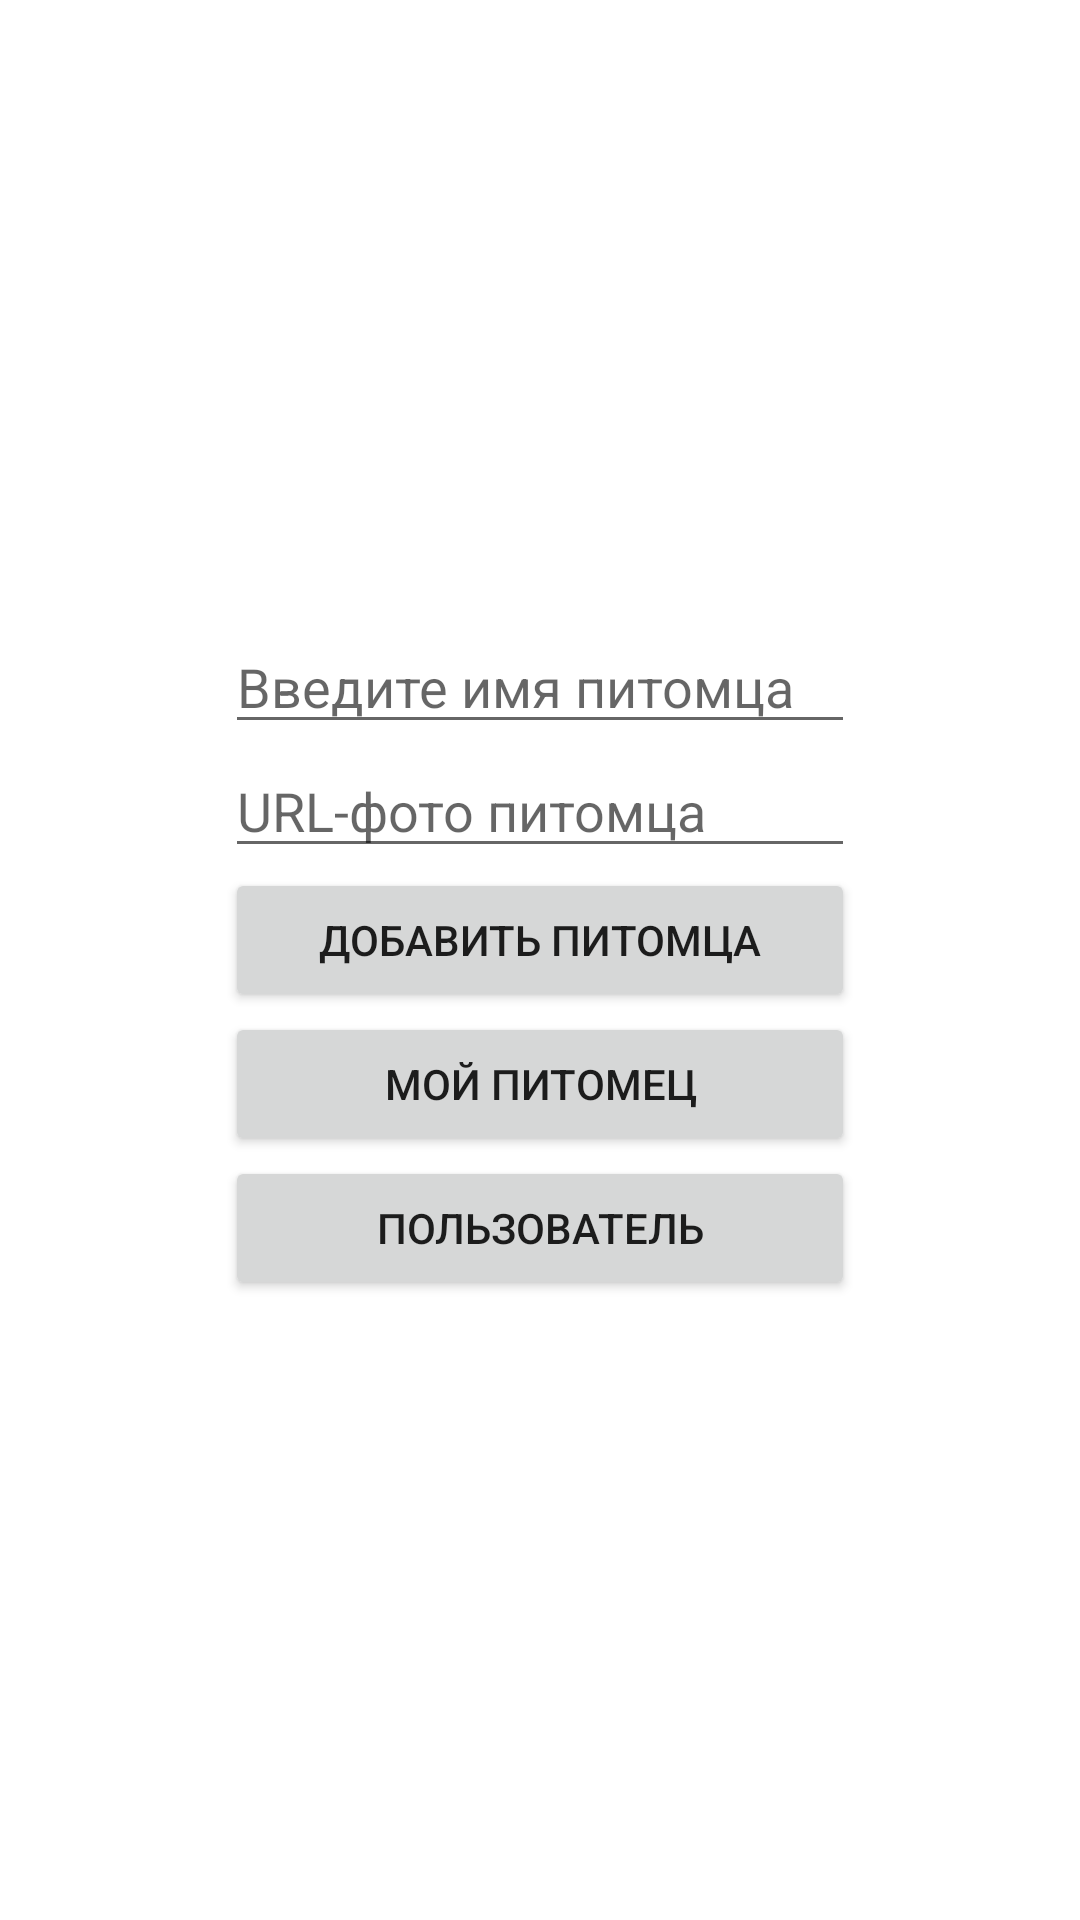

Layout XML and referenced resources for this Android screen:
<!-- AndroidManifest.xml: application theme Theme.Petts -->
<!-- res/layout/startokno.xml -->
<?xml version="1.0" encoding="utf-8"?>
<androidx.constraintlayout.widget.ConstraintLayout xmlns:android="http://schemas.android.com/apk/res/android"
    xmlns:app="http://schemas.android.com/apk/res-auto"
    xmlns:tools="http://schemas.android.com/tools"
    android:layout_width="match_parent"
    android:layout_height="match_parent">

    <LinearLayout
        android:layout_width="wrap_content"
        android:layout_height="wrap_content"
        android:orientation="vertical"
        app:layout_constraintBottom_toBottomOf="parent"
        app:layout_constraintEnd_toEndOf="parent"
        app:layout_constraintStart_toStartOf="parent"
        app:layout_constraintTop_toTopOf="parent">

        <EditText
            android:id="@+id/editTextTextPersonName2"
            android:layout_width="match_parent"
            android:layout_height="wrap_content"
            android:ems="10"
            android:hint="Введите имя питомца"
            android:inputType="textPersonName" />

        <EditText
            android:id="@+id/editTextTextPersonName"
            android:layout_width="match_parent"
            android:layout_height="wrap_content"
            android:ems="10"
            android:hint="URL-фото питомца"
            android:inputType="textPersonName" />

        <Button
            android:id="@+id/soz"
            android:layout_width="match_parent"
            android:layout_height="wrap_content"
            android:text="Добавить питомца" />

        <Button
            android:id="@+id/pit"
            android:layout_width="match_parent"
            android:layout_height="wrap_content"
            android:onClick="moi"
            android:text="Мой питомец" />

        <Button
            android:id="@+id/button"
            android:layout_width="match_parent"
            android:onClick="polzavat"
            android:layout_height="wrap_content"
            android:text="Пользователь" />
    </LinearLayout>

</androidx.constraintlayout.widget.ConstraintLayout>
<!-- resources referenced by this layout -->
<resources>
  <style name="Theme.Petts" parent="Theme.MaterialComponents.DayNight.DarkActionBar">
          
          <item name="colorPrimary">@color/purple_500</item>
          <item name="colorPrimaryVariant">@color/purple_700</item>
          <item name="colorOnPrimary">@color/white</item>
          
          <item name="colorSecondary">@color/teal_200</item>
          <item name="colorSecondaryVariant">@color/teal_700</item>
          <item name="colorOnSecondary">@color/black</item>
          
          <item name="android:statusBarColor">?attr/colorPrimaryVariant</item>
          
      </style>
  <!-- not gathered from this repository: default colours our renderer supplied (Android Studio template values) -->
  <color name="purple_500">#FF6200EE</color>
  <color name="purple_700">#FF3700B3</color>
  <color name="teal_200">#FF03DAC5</color>
  <color name="teal_700">#FF018786</color>
  <color name="black">#FF000000</color>
  <color name="white">#FFFFFFFF</color>
</resources>
